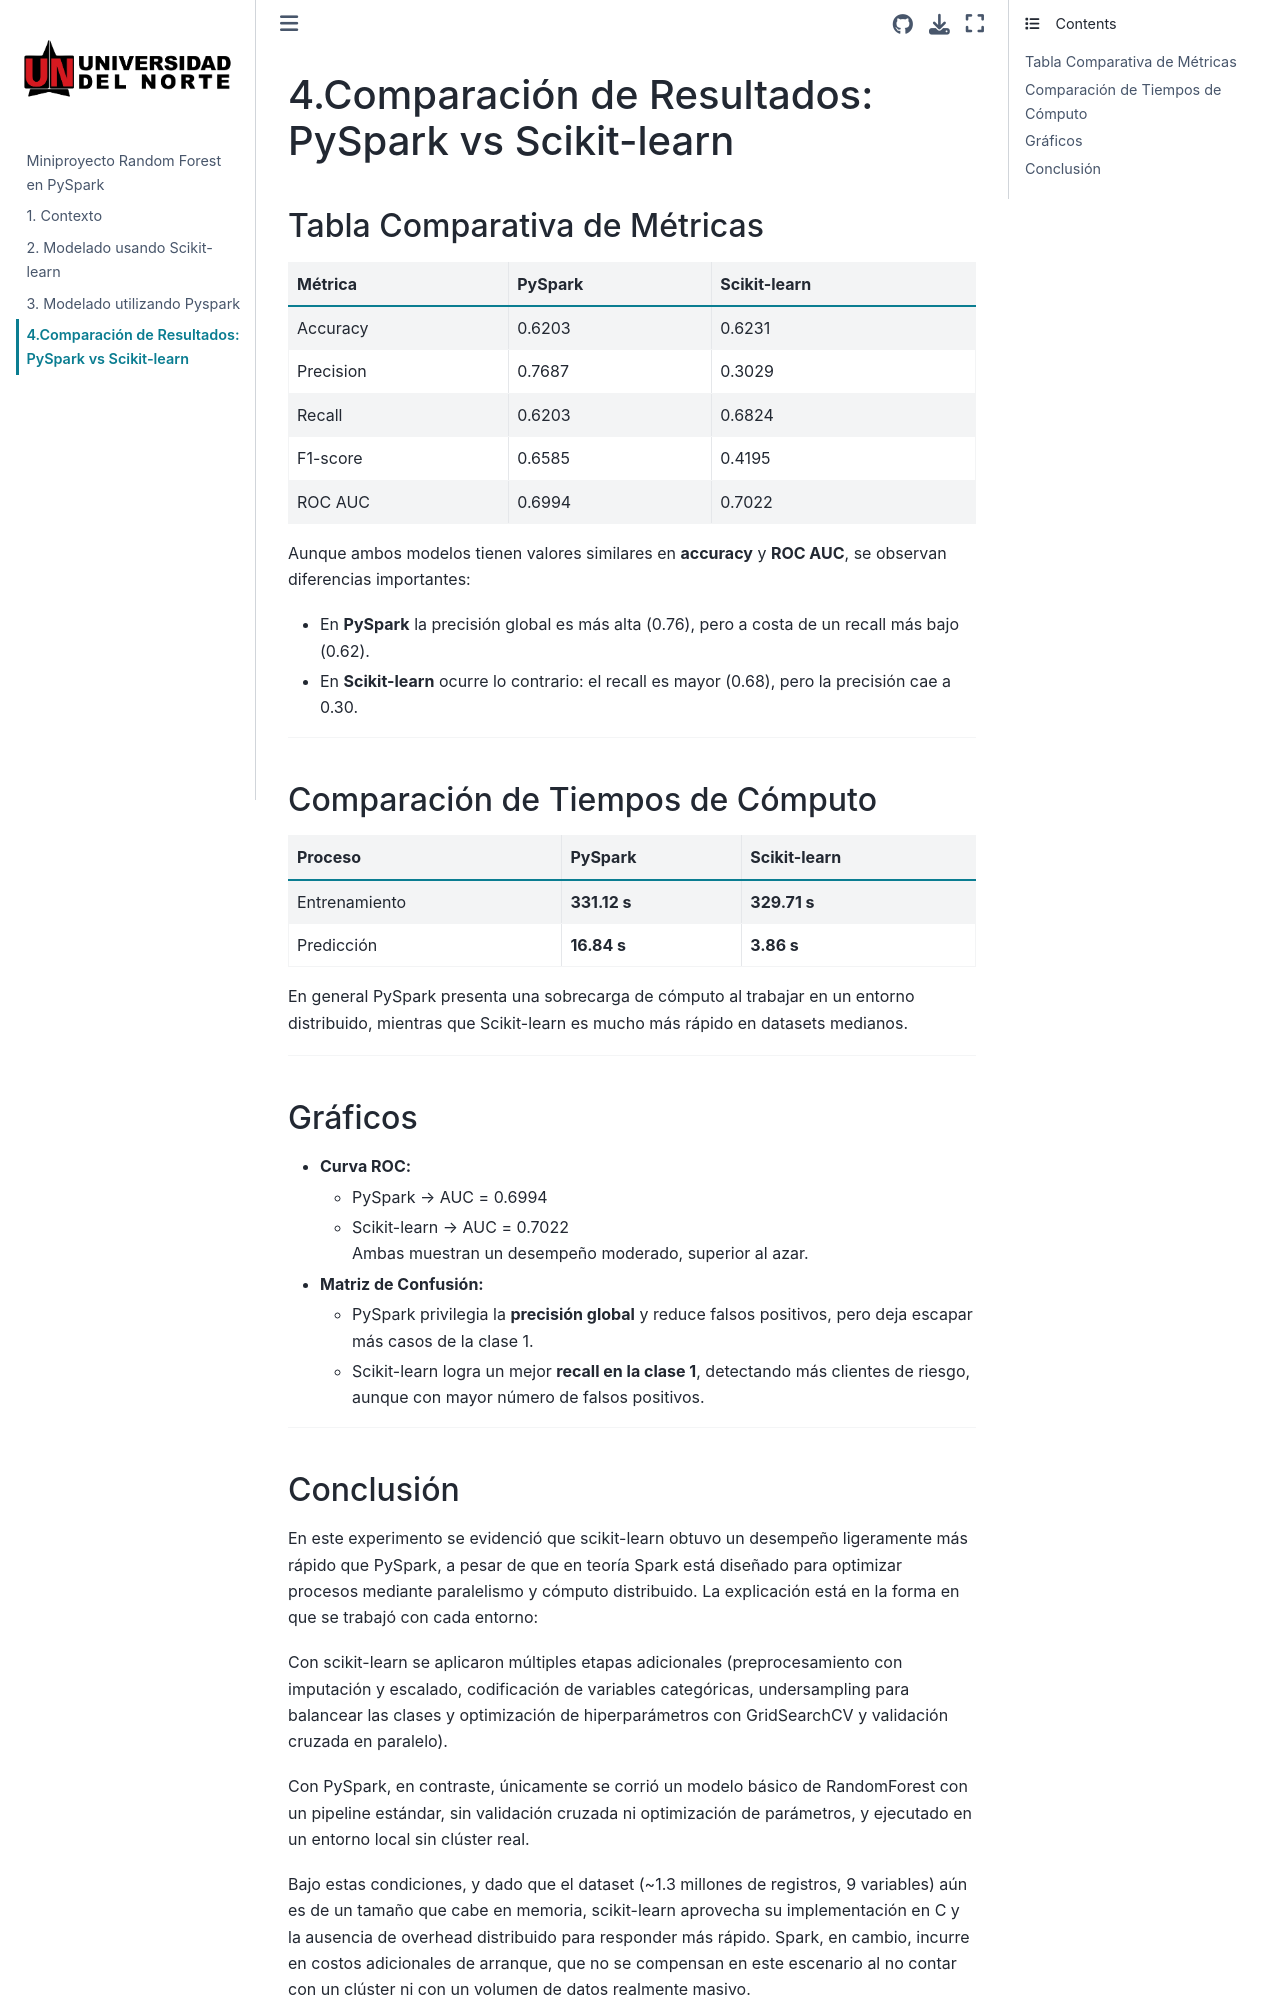

repository: omedinaavilla/modeloPyspark · page: reflexion.html · generator: jekyll

#  Comparación de Resultados: PySpark vs Scikit-learn

## Tabla Comparativa de Métricas

| Métrica       | PySpark | Scikit-learn |
|---------------|---------|--------------|
| Accuracy      | 0.6203  | 0.6231       |
| Precision     | 0.7687  | 0.3029       |
| Recall        | 0.6203  | 0.6824       |
| F1-score      | 0.6585  | 0.4195       |
| ROC AUC       | 0.6994  | 0.7022       |

Aunque ambos modelos tienen valores similares en **accuracy** y **ROC AUC**, se observan diferencias importantes:  
- En **PySpark** la precisión global es más alta (0.76), pero a costa de un recall más bajo (0.62).  
- En **Scikit-learn** ocurre lo contrario: el recall es mayor (0.68), pero la precisión cae a 0.30.  

---

## Comparación de Tiempos de Cómputo

| Proceso        | PySpark          | Scikit-learn     |
|----------------|------------------|------------------|
| Entrenamiento  | **331.12 s**     | **329.71 s**     |
| Predicción     | **16.84 s**      | **3.86 s**     |

En general PySpark presenta una sobrecarga de cómputo al trabajar en un entorno distribuido, mientras que Scikit-learn es mucho más rápido en datasets medianos.  

---

## Gráficos
- **Curva ROC:**  
  - PySpark → AUC = 0.6994  
  - Scikit-learn → AUC = 0.7022  
  Ambas muestran un desempeño moderado, superior al azar.  

- **Matriz de Confusión:**  
  - PySpark privilegia la **precisión global** y reduce falsos positivos, pero deja escapar más casos de la clase 1.  
  - Scikit-learn logra un mejor **recall en la clase 1**, detectando más clientes de riesgo, aunque con mayor número de falsos positivos.  

---
